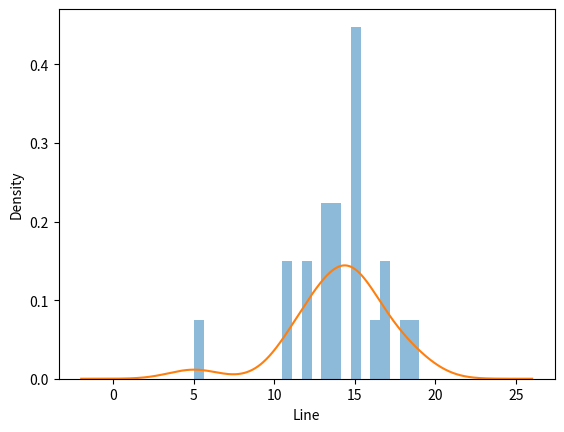

Source code (Python):
import numpy as np
import matplotlib.pyplot as plt
import pandas as pd

mytext="""As a term, data analytics predominantly refers to an assortment of applications, from basic business
intelligence (BI), reporting and online analytical processing (OLAP) to various forms of advanced
analytics. In that sense, it's similar in nature to business analytics, another umbrella term for
approaches to analyzing data -- with the difference that the latter is oriented to business uses, while
data analytics has a broader focus. The expansive view of the term isn't universal, though: In some
cases, people use data analytics specifically to mean advanced analytics, treating BI as a separate
category. Data analytics initiatives can help businesses increase revenues, improve operational
efficiency, optimize marketing campaigns and customer service efforts, respond more quickly to
emerging market trends and gain a competitive edge over rivals -- all with the ultimate goal of
boosting business performance. Depending on the particular application, the data that's analyzed
can consist of either historical records or new information that has been processed for real-time
analytics uses. In addition, it can come from a mix of internal systems and external data sources. At
a high level, data analytics methodologies include exploratory data analysis (EDA), which aims to find
patterns and relationships in data, and confirmatory data analysis (CDA), which applies statistical
techniques to determine whether hypotheses about a data set are true or false. EDA is often
compared to detective work, while CDA is akin to the work of a judge or jury during a court trial -- a
distinction first drawn by statistician John W. Tukey in his 1977 book Exploratory Data Analysis. Data
analytics can also be separated into quantitative data analysis and qualitative data analysis. The
former involves analysis of numerical data with quantifiable variables that can be compared or
measured statistically. The qualitative approach is more interpretive -- it focuses on understanding
the content of non-numerical data like text, images, audio and video, including common phrases,
themes and points of view."""

#Get number of lines of text
text_by_line=mytext.split('\n') 
number_of_lines=len(text_by_line)

#Split text into all lowercase words

text_by_words=mytext.lower().replace(',', ' ').replace('\n', ' ').split(' ')
number_of_instances=text_by_words.count('data')
    
#Probability of data in each line: 
print("\nProbability the word 'data' will appear (case-insensitive search)",number_of_instances/number_of_lines,'\n')



#To get the probability distribution of distinct word count across all lines, we can represent it in a histogram .
print("\nPrinting Graph...\n")
line_word_count=[]
for line in text_by_line: 
    line_word_count.append(len(np.unique(line.split(' '))))


plt.hist(line_word_count,bins=len(line_word_count)+1,alpha=0.5,density=True)
plt.xlabel('Line')
plt.ylabel('Distinct Words')
plt.show()

ax=pd.Series(line_word_count).plot.kde()
plt.show()

print("\nGraphs printed...\n")

#Probability of 'analytics' happening after 'data': 
analytics_incidence=0
for index,item in enumerate(text_by_words): 
    if item=='data':
        if text_by_words[index+1]=='analytics':
            analytics_incidence+=1
        

#   

print('\nProbability of "analytics" happening after "data": =',analytics_incidence/number_of_instances)
print('Note: This is inclusive of "analytics" appearing on the next line, since the question didn\'t specify that they had to be on the same line in this case')

